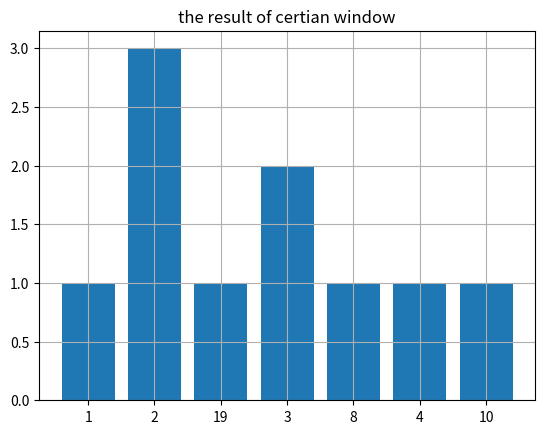

The matplotlib source for this figure:
import random
import math
import matplotlib.pyplot as plt


# 由题生成订单数据
def Data():
    # 求解数num的所有小于等于50因数
    def factory(num):
        fac = []
        iter_time = int(math.sqrt(num))
        for i in range(1,iter_time+1):
            if num % i == 0:
                fac.append(i)
                if num / i != i:
                    fac.append(int(num / i))
        return list(filter(lambda x: x<=50, fac))

    return dict(zip( range(1, 101), [factory(num) for num in range(1, 101)] ))

# 黏性抽样算法
def Sticky_sampling(I, idx, X, sigma, epsilon, delta):
    """
    I: 项;
    idx: 项I的到达时序;
    X: 记录集合;
    sigma: 支持度阈值;
    epsilon: 误差阈值;
    delta: 失败概率;
    :return: X: 修改后的记录集合；
    """
    t = (1 / epsilon) * math.log(1 / (sigma * delta))
    r = idx // t + 1  # 采样率
    for c in I:
        if c in X:
            X[c] += 1
        elif random.random() < 1/r:
            X[c] = 1
        else:
            pass

    if (idx != 1) & ((idx-1) % t - idx % t != 0):
        # 当采样率发生变化
        for c in X.copy():
            # 扫描记录集合，“生死考验”
            while True:
                if random.choice([0, 1]):
                    # 运气不错，逃过一劫
                    break
                elif X[c] == 1:
                    # 再减就没了
                    del X[c]
                    break
                else:
                    # unluky but undeath
                    X[c] -= 1

if __name__ == '__main__':
    data = Data()

    # 初始值：
    X_certain = {}
    for idx in range(1, 101):
        I_set = data[idx]
        Sticky_sampling(I_set, idx, X_certain, 4, 0.01, 0.01)

    print(X_certain)
    plt.bar(range(len(X_certain)), X_certain.values())
    plt.xticks(range(len(X_certain)), X_certain.keys())
    plt.title("the result of certian window")
    plt.grid()
    plt.show()










